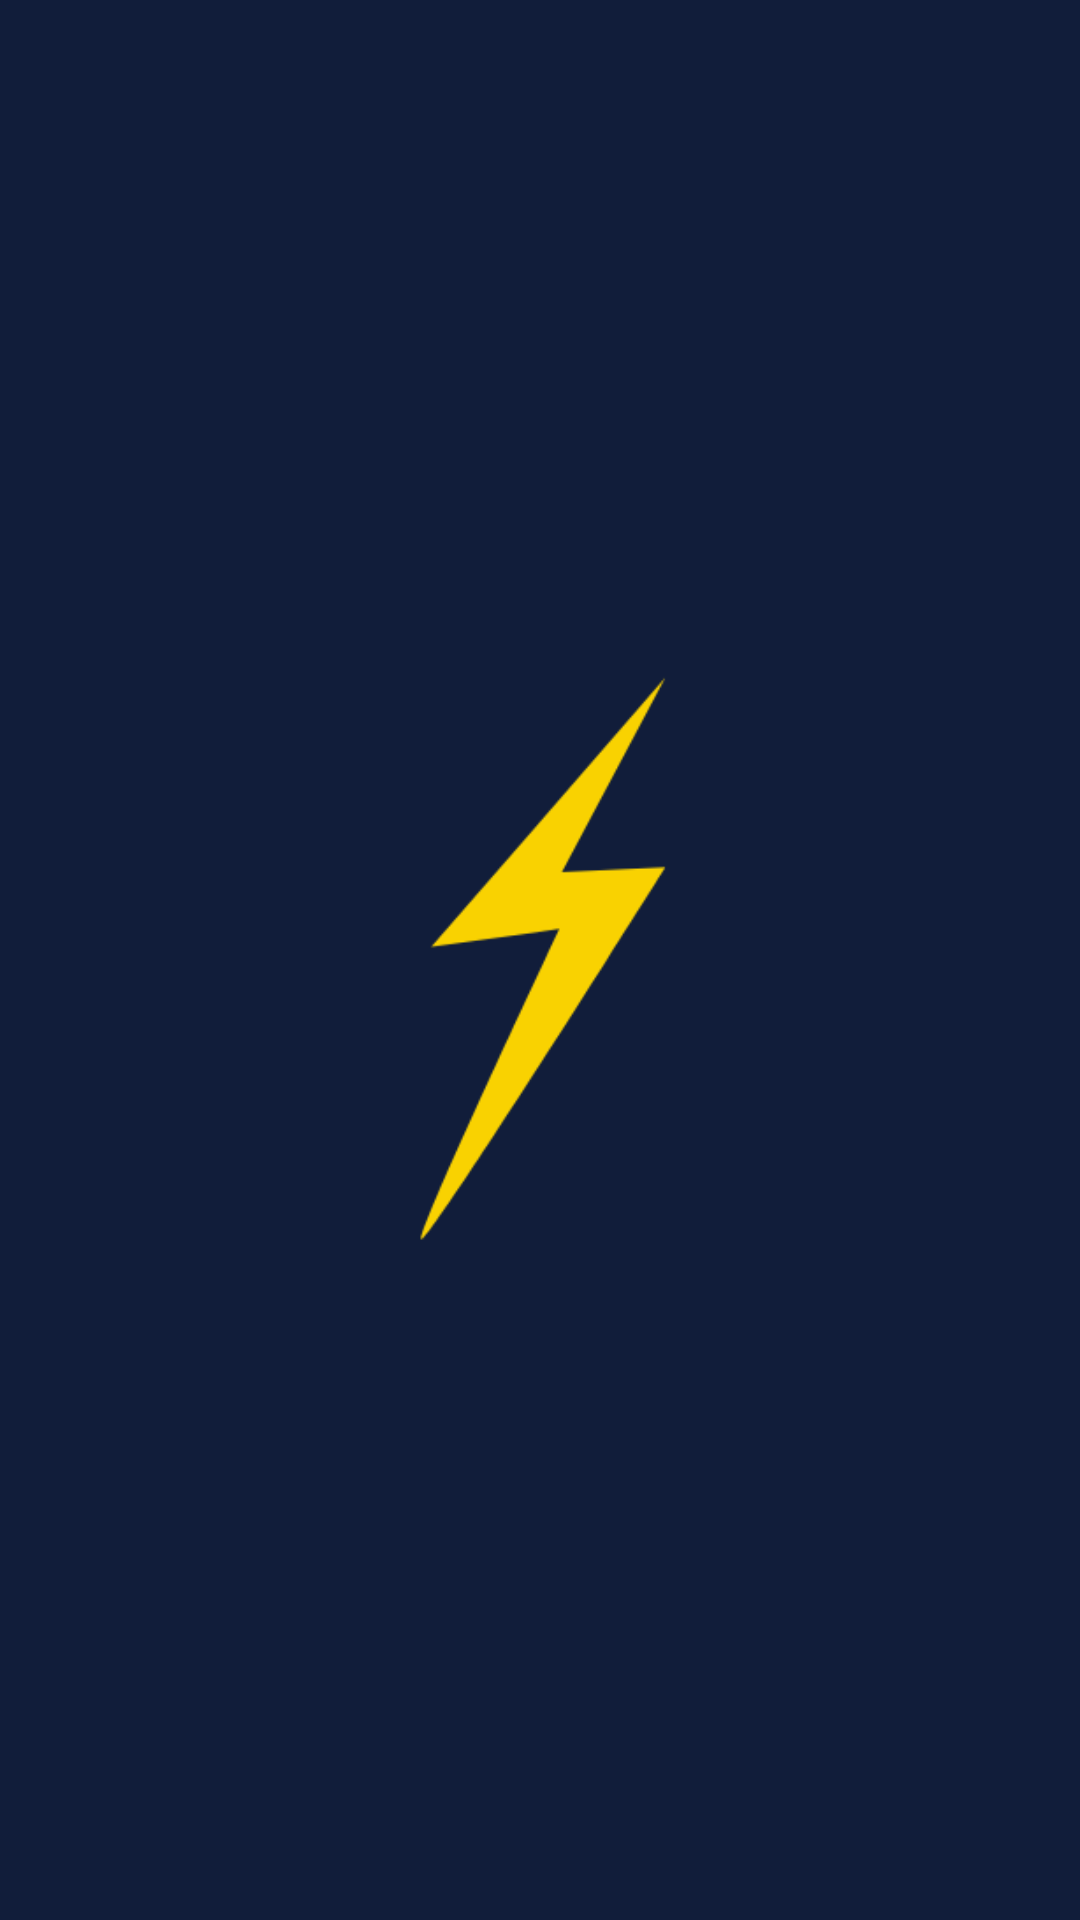

The Android layout XML behind this screen, and the referenced resources:
<!-- AndroidManifest.xml: application theme Theme.Swiko -->
<!-- res/layout/fragment_splash.xml -->
<?xml version="1.0" encoding="utf-8"?>
<androidx.constraintlayout.widget.ConstraintLayout xmlns:android="http://schemas.android.com/apk/res/android"
    xmlns:tools="http://schemas.android.com/tools"
    android:layout_width="match_parent"
    android:layout_height="match_parent"
    xmlns:app="http://schemas.android.com/apk/res-auto"
    tools:context=".ui.SplashFragment"
    android:background="#111d3a">

    <ImageView
        android:id="@+id/splash_iv"
        android:layout_width="300dp"
        android:layout_height="300dp"
        app:layout_constraintTop_toTopOf="parent"
        app:layout_constraintBottom_toBottomOf="parent"
        app:layout_constraintStart_toStartOf="parent"
        app:layout_constraintEnd_toEndOf="parent"
        android:src="@drawable/img_swiko_banner"
        />
</androidx.constraintlayout.widget.ConstraintLayout>
<!-- resources referenced by this layout -->
<resources>
  <!-- drawable img_swiko_banner: png bitmap (drawable, 10503 bytes) -->
  <style name="Theme.Swiko" parent="Theme.MaterialComponents.DayNight.NoActionBar">
          
          <item name="colorPrimary">#111D3A</item>
          <item name="colorPrimaryVariant">#111D3A</item>
          <item name="colorOnPrimary">@color/white</item>
          
          <item name="colorSecondary">#111D3A</item>
          <item name="colorSecondaryVariant">#111D3A</item>
          <item name="colorOnSecondary">@color/black</item>
          
          <item name="android:statusBarColor" tools:targetApi="l">?attr/colorPrimaryVariant</item>
          
      </style>
  <color name="white">#FFFFFFFF</color>
  <color name="black">#FF000000</color>
</resources>
